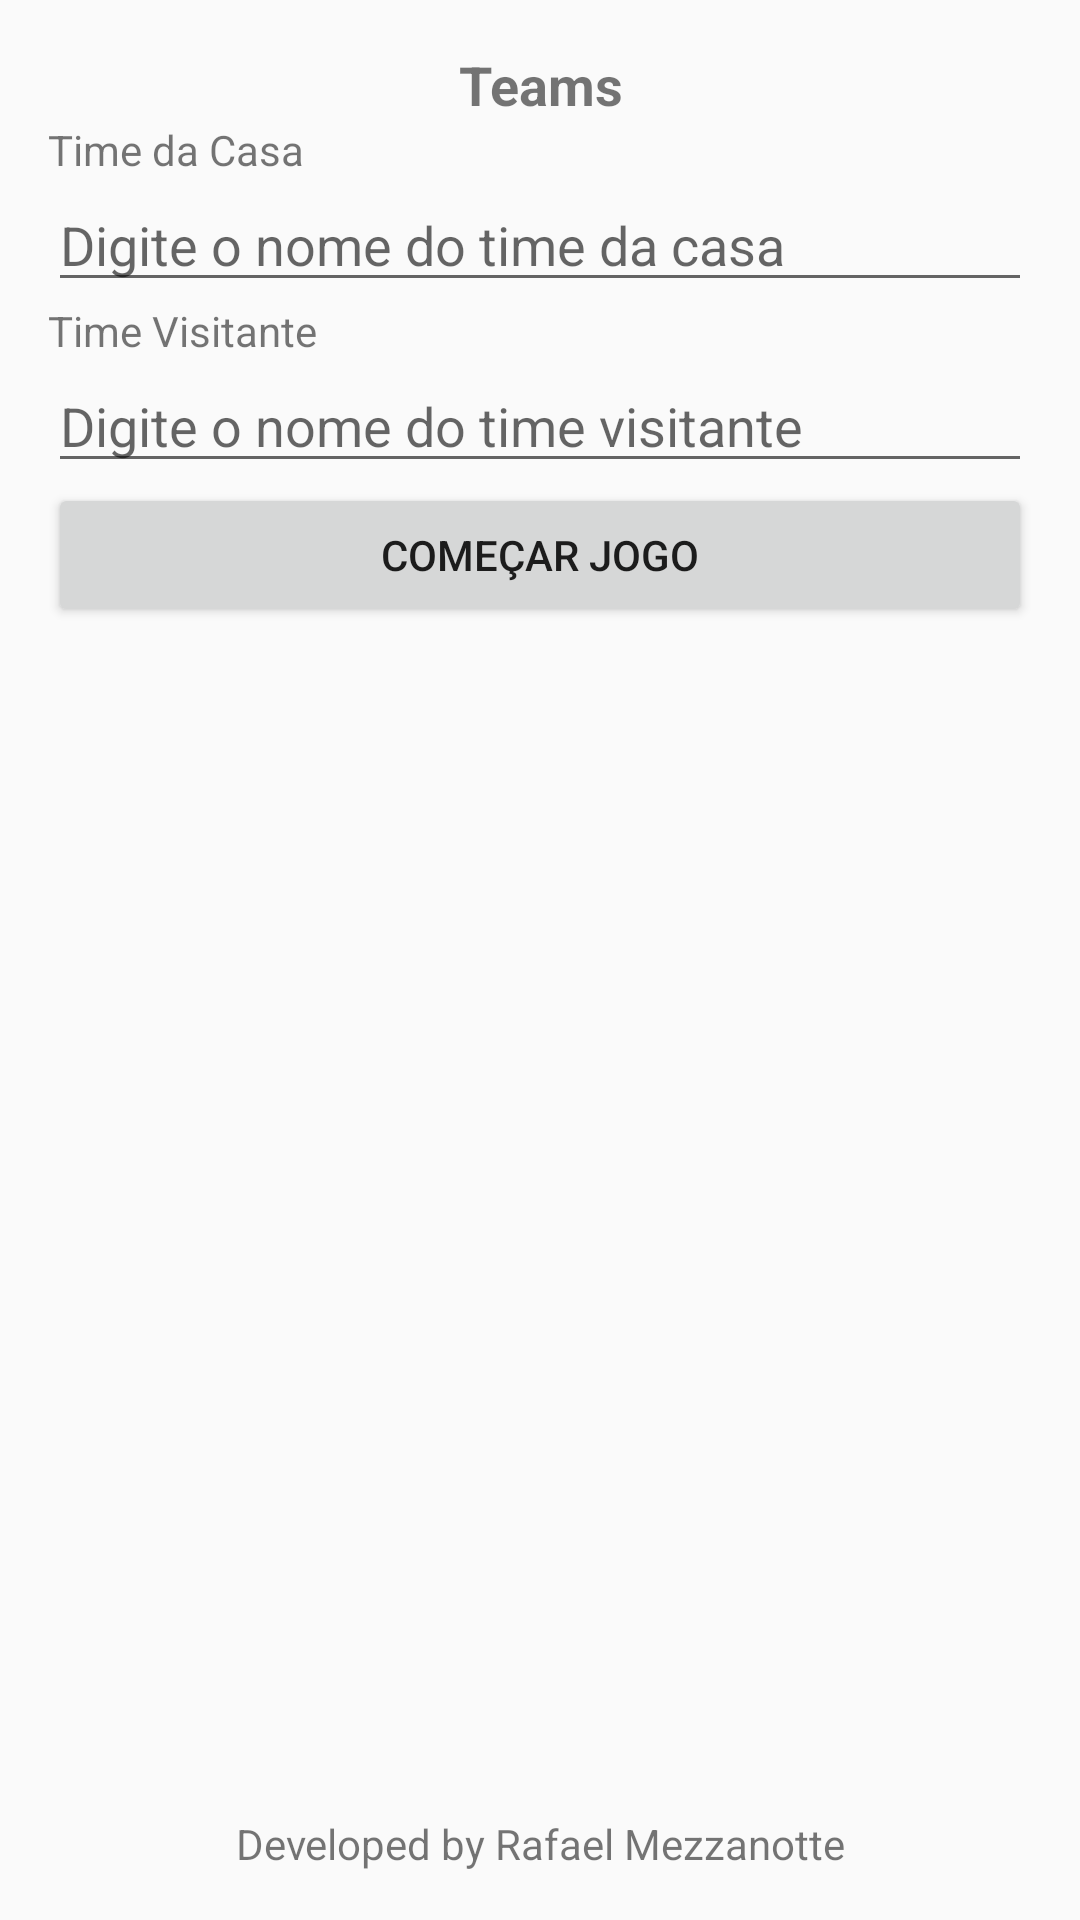

Here is an Android app screen rendered from its layout file. Give the layout XML and the strings, colors and styles it references.
<!-- AndroidManifest.xml: application theme AppTheme -->
<!-- res/layout/activity_main.xml -->
<?xml version="1.0" encoding="utf-8"?>

<RelativeLayout xmlns:android="http://schemas.android.com/apk/res/android"
    xmlns:tools="http://schemas.android.com/tools"
    android:id="@+id/activity_main"
    android:layout_width="match_parent"
    android:layout_height="match_parent"
    android:paddingBottom="@dimen/activity_vertical_margin"
    android:paddingLeft="@dimen/activity_horizontal_margin"
    android:paddingRight="@dimen/activity_horizontal_margin"
    android:paddingTop="@dimen/activity_vertical_margin"
    tools:context="br.com.fiap.placarapp.MainActivity">

    <TextView
        android:id="@+id/tvTitulo"
        android:layout_width="match_parent"
        android:layout_height="wrap_content"
        android:gravity="center"
        android:text="@string/label_titulo"
        android:textSize="18sp"
        android:textStyle="bold" />

    <LinearLayout
        android:layout_width="match_parent"
        android:layout_height="match_parent"
        android:layout_above="@+id/tvDesenvolvido"
        android:layout_below="@+id/tvTitulo"
        android:orientation="vertical">

        <TextView
            android:layout_width="match_parent"
            android:layout_height="wrap_content"
            android:text="Time da Casa" />

        <EditText
            android:id="@+id/etTimeCasa"
            android:layout_width="match_parent"
            android:layout_height="wrap_content"
            android:hint="Digite o nome do time da casa" />

        <TextView
            android:layout_width="match_parent"
            android:layout_height="wrap_content"
            android:text="Time Visitante" />

        <EditText
            android:id="@+id/etTimeVisitante"
            android:layout_width="match_parent"
            android:layout_height="wrap_content"
            android:hint="Digite o nome do time visitante" />

        <Button
            android:layout_width="match_parent"
            android:layout_height="wrap_content"
            android:text="Começar Jogo"
            android:onClick="comecarJogo"/>

    </LinearLayout>

    <TextView
        android:id="@+id/tvDesenvolvido"
        android:layout_width="match_parent"
        android:layout_height="wrap_content"
        android:layout_alignParentBottom="true"
        android:gravity="center"
        android:text="@string/label_desenvolvido_por" />

</RelativeLayout>
<!-- resources referenced by this layout -->
<resources>
  <dimen name="activity_horizontal_margin">16dp</dimen>
  <dimen name="activity_vertical_margin">16dp</dimen>
  <string name="label_desenvolvido_por">Developed by Rafael Mezzanotte</string>
  <string name="label_titulo">Teams</string>
  <style name="AppTheme" parent="Theme.AppCompat.Light.DarkActionBar">
          
          <item name="colorPrimary">@color/primary</item>
          <item name="colorPrimaryDark">@color/primaryDark</item>
          <item name="colorAccent">@color/accent</item>
      </style>
  <color name="primary">#8BC34A</color>
  <color name="primaryDark">#689F38</color>
  <color name="accent">#7C4DFF</color>
</resources>
